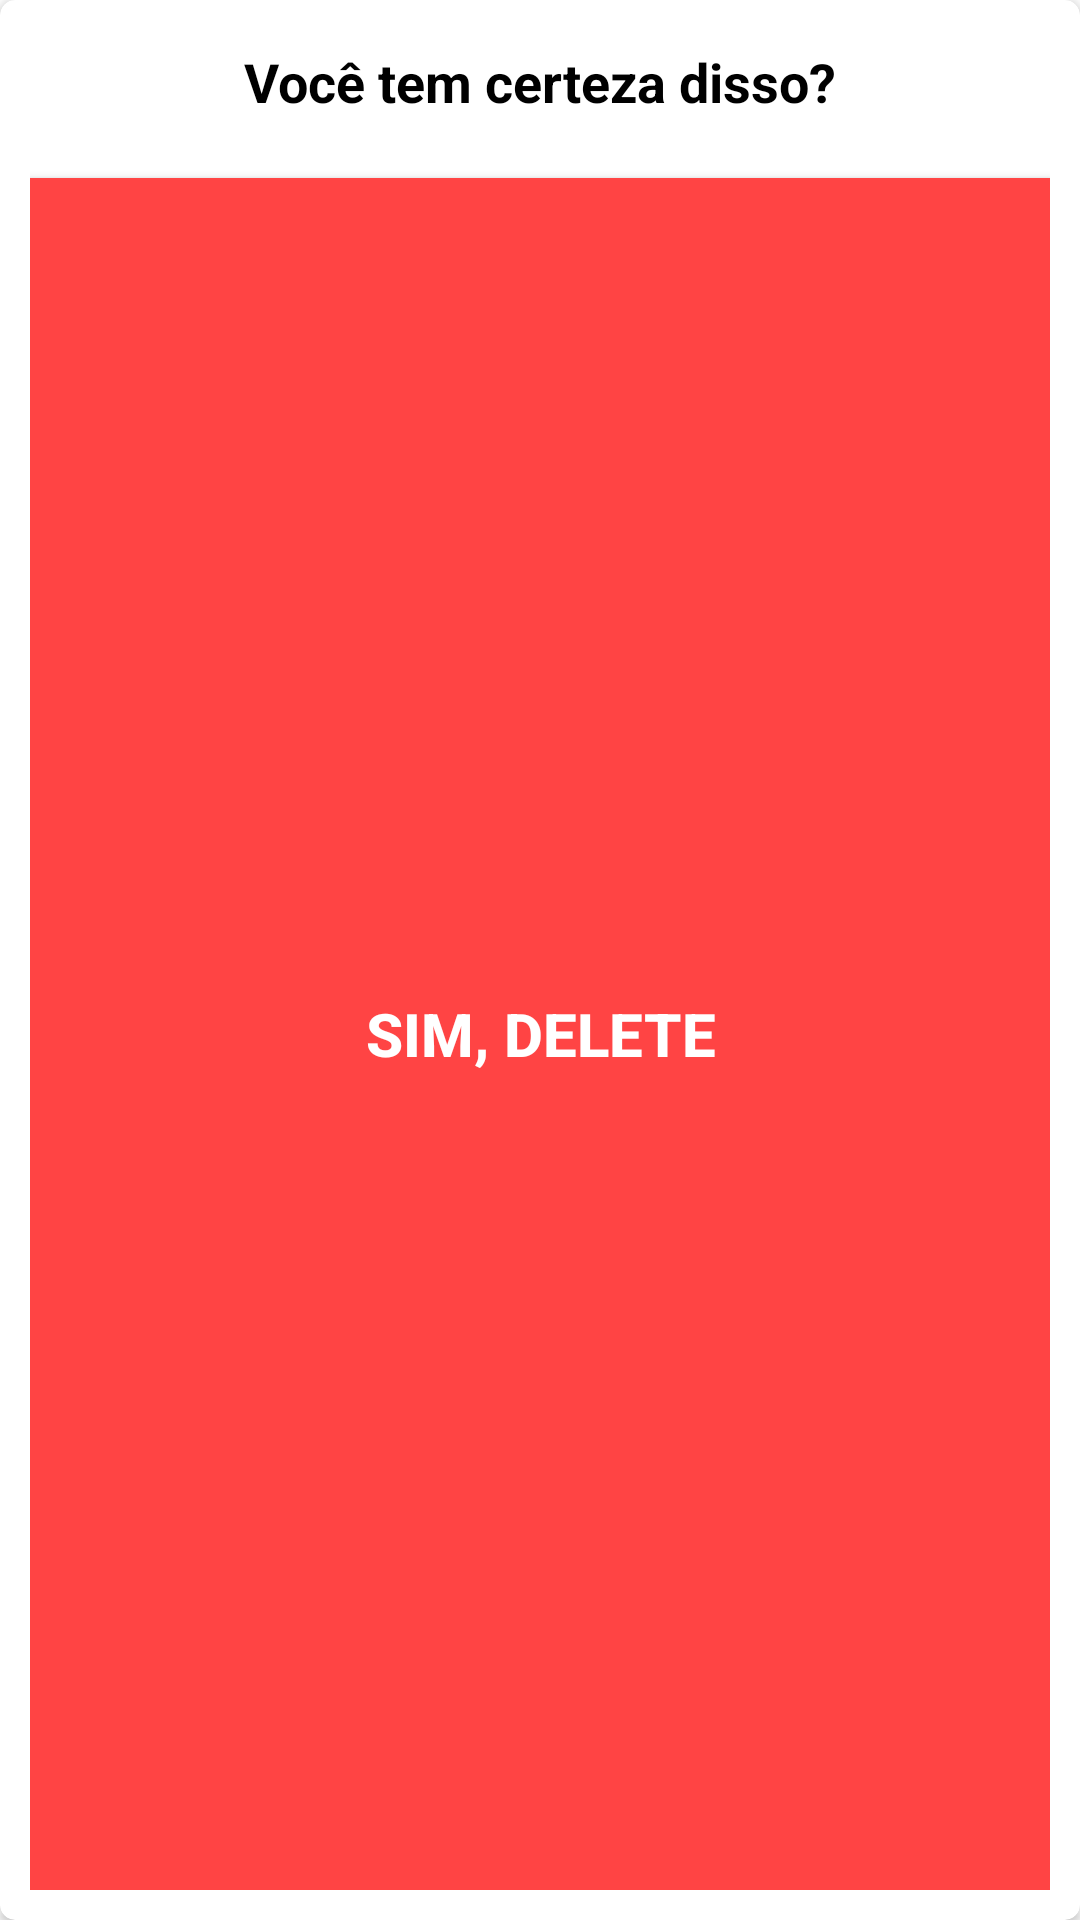

This screen was rendered from an Android layout file. Write that file and the resources it references.
<!-- AndroidManifest.xml: application theme Theme.3listaCRUD -->
<!-- res/layout/view_dialog_confirm_delete.xml -->
<?xml version="1.0" encoding="utf-8"?>
<androidx.cardview.widget.CardView xmlns:android="http://schemas.android.com/apk/res/android"
    xmlns:app="http://schemas.android.com/apk/res-auto"
    android:layout_width="300dp"
    android:layout_height="wrap_content"
    android:layoutDirection="ltr"
    app:cardBackgroundColor="@android:color/white"
    app:cardCornerRadius="5dp">

    <LinearLayout
        android:layout_width="match_parent"
        android:layout_height="match_parent"
        android:orientation="vertical"
        android:padding="10dp">

        <TextView
            android:id="@+id/textTitle"
            android:layout_width="match_parent"
            android:layout_height="wrap_content"
            android:layout_gravity="center"
            android:gravity="center"
            android:padding="5dp"
            android:text="Você tem certeza disso?"
            android:textColor="@android:color/black"
            android:textSize="18sp"
            android:textStyle="bold"/>

        <androidx.appcompat.widget.AppCompatButton
            android:id="@+id/buttonDelete"
            android:layout_width="match_parent"
            android:layout_height="match_parent"
            android:layout_marginTop="15sp"
            android:background="@android:color/holo_red_light"
            android:text="Sim, delete"
            android:textColor="@android:color/white"
            android:textSize="20dp"
            android:textStyle="bold"/>

        <androidx.appcompat.widget.AppCompatButton
            android:id="@+id/buttonCancel"
            android:layout_width="match_parent"
            android:layout_height="50sp"
            android:layout_marginTop="5dp"
            android:background="@android:color/holo_blue_dark"
            android:text="Não, Saia"
            android:textColor="@android:color/white"
            android:textSize="20dp"
            android:textStyle="bold"/>
    </LinearLayout>
</androidx.cardview.widget.CardView>
<!-- resources referenced by this layout -->
<resources>
  <style name="Theme.3listaCRUD" parent="Theme.MaterialComponents.DayNight.DarkActionBar">
          
          <item name="colorPrimary">@color/purple_500</item>
          <item name="colorPrimaryVariant">@color/purple_700</item>
          <item name="colorOnPrimary">@color/white</item>
          
          <item name="colorSecondary">@color/teal_200</item>
          <item name="colorSecondaryVariant">@color/teal_700</item>
          <item name="colorOnSecondary">@color/black</item>
          
          <item name="android:statusBarColor">?attr/colorPrimaryVariant</item>
          
      </style>
  <!-- not gathered from this repository: default colours our renderer supplied (Android Studio template values) -->
  <color name="purple_500">#FF6200EE</color>
  <color name="purple_700">#FF3700B3</color>
  <color name="teal_200">#FF03DAC5</color>
  <color name="teal_700">#FF018786</color>
  <color name="black">#FF000000</color>
  <color name="white">#FFFFFFFF</color>
</resources>
